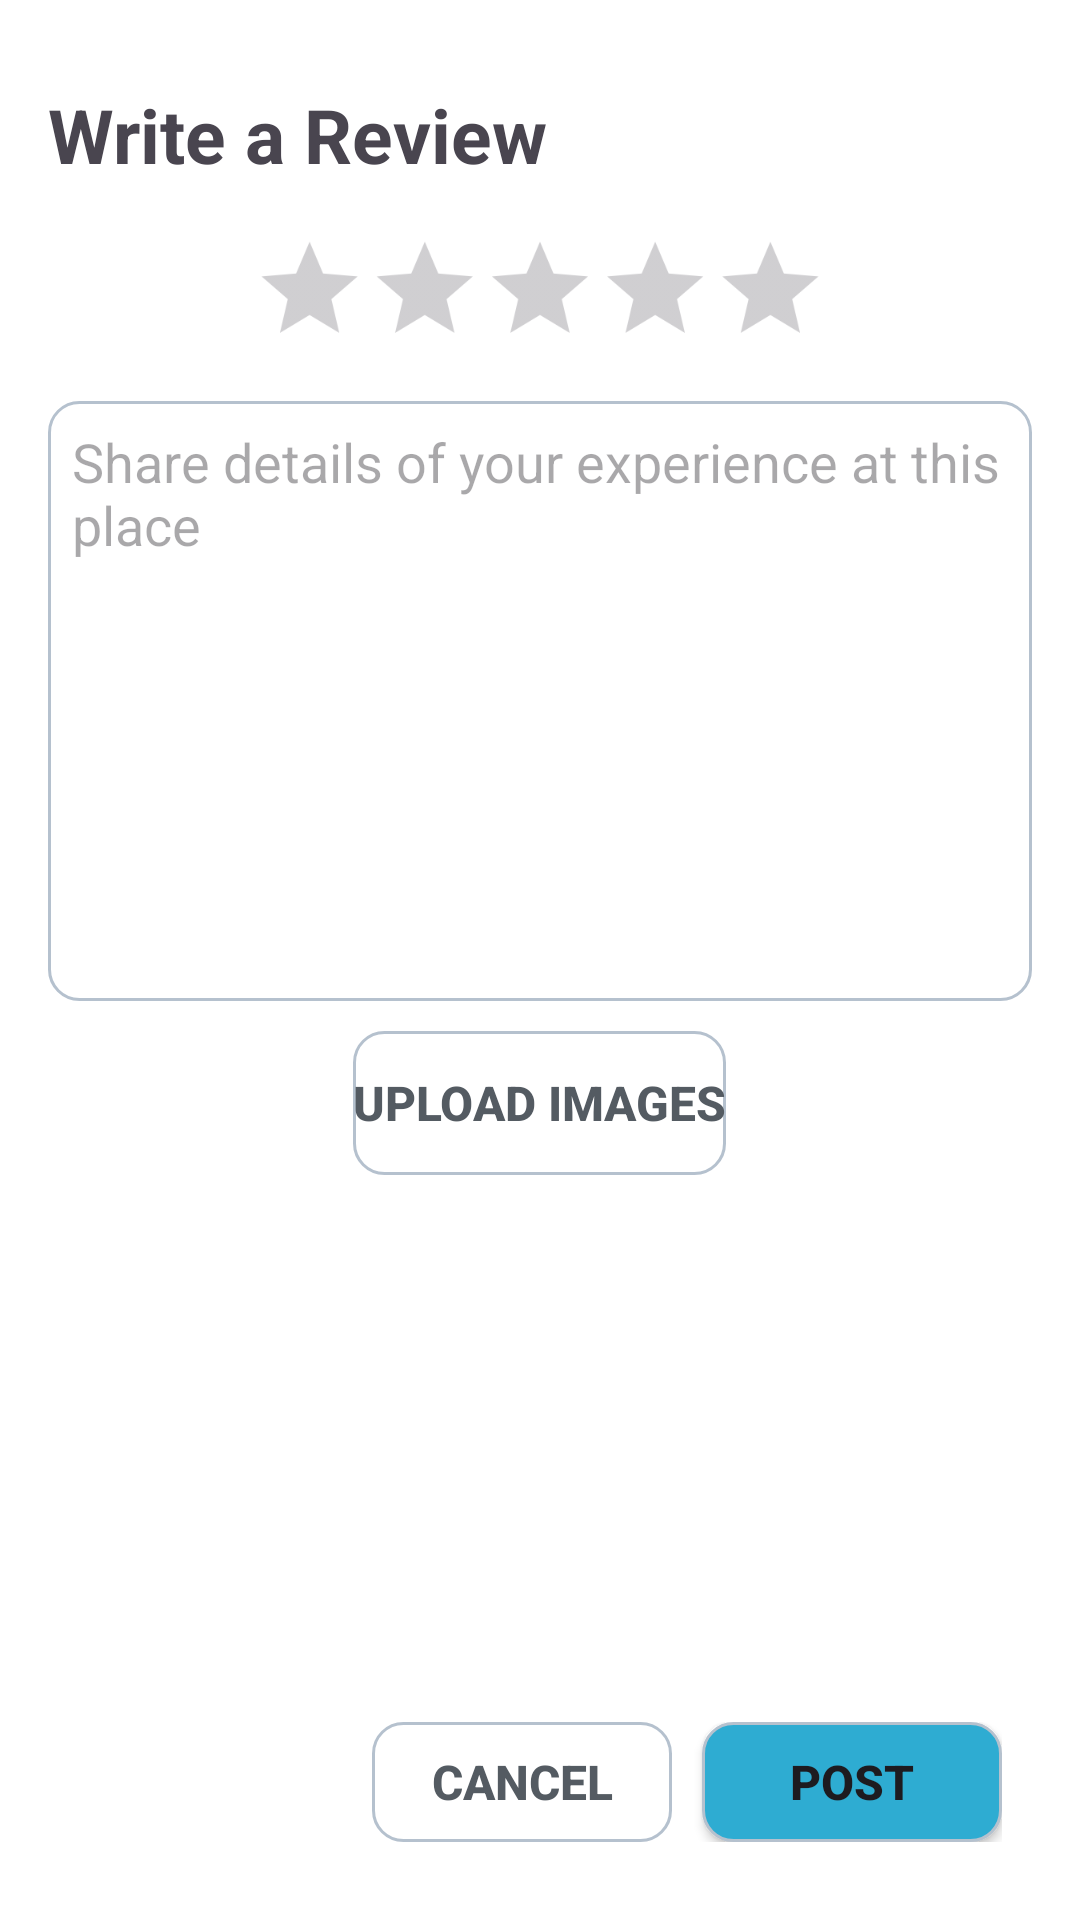

Here is an Android app screen rendered from its layout file. Give the layout XML and the strings, colors and styles it references.
<!-- AndroidManifest.xml: application theme Theme.BeachPlease -->
<!-- res/layout/add_review_view.xml -->
<?xml version="1.0" encoding="utf-8"?>
<RelativeLayout xmlns:android="http://schemas.android.com/apk/res/android"
    android:layout_width="match_parent"
    android:layout_height="match_parent"
    android:padding="16dp"
    android:background="@color/white">


<LinearLayout
        android:layout_width="match_parent"
        android:layout_height="wrap_content"
        android:layout_alignParentTop="true"
        android:orientation="vertical">

        <TextView
            android:layout_width="wrap_content"
            android:layout_height="wrap_content"
            android:layout_marginTop="12dp"
            android:text="Write a Review"
            android:textSize="25sp"
            android:textStyle="bold" />

        
        <RatingBar
            android:id="@+id/review_rating_bar"
            android:layout_width="wrap_content"
            android:layout_height="wrap_content"
            android:layout_gravity="center"
            android:layout_marginTop="10dp"
            android:layout_marginBottom="5dp"
            android:numStars="5"
            android:progressTint="@color/oceanblue"
            android:scaleX="0.8"
            android:scaleY="0.8"
            android:stepSize="1" />

        <EditText
            android:id="@+id/review_text_input"
            android:layout_width="match_parent"
            android:layout_height="200dp"
            android:background="@drawable/rounded_box"
            android:gravity="top"
            android:hint="Share details of your experience at this place"
            android:inputType="textMultiLine"
            android:minHeight="100dp"
            android:padding="8dp" />

        
        <HorizontalScrollView
            android:id="@+id/image_container_scroll"
            android:layout_width="match_parent"
            android:layout_height="150dp"
            android:layout_gravity="center_vertical"
            android:layout_marginVertical="10dp"
            android:paddingVertical="10dp"
            android:visibility="gone">

                
                <LinearLayout
                    android:id="@+id/image_container"
                    android:layout_width="wrap_content"
                    android:layout_height="wrap_content"
                    android:orientation="horizontal" />


        </HorizontalScrollView>


        <Button
            android:id="@+id/upload_image_button"
            android:layout_width="wrap_content"
            android:layout_height="wrap_content"
            android:layout_gravity="center"
            android:layout_marginTop="10dp"
            android:background="@drawable/rounded_box"
            android:text="Upload Images"
            android:textColor="@color/dark_gray"
            android:textSize="16sp"
            android:textStyle="bold" />

    </LinearLayout>

    
    <LinearLayout
        android:layout_width="match_parent"
        android:layout_height="wrap_content"
        android:layout_alignParentBottom="true"
        android:gravity="end"
        android:orientation="horizontal"
        android:padding="10dp">

        
        <Button
            android:id="@+id/review_cancel_button"
            android:layout_width="100dp"
            android:layout_height="40dp"
            android:layout_marginEnd="10dp"
            android:background="@drawable/rounded_box"
            android:text="Cancel"
            android:textColor="@color/dark_gray"
            android:textSize="16sp"
            android:textStyle="bold" />

        
        <Button
            android:id="@+id/review_submit_button"
            android:layout_width="100dp"
            android:layout_height="40dp"
            android:background="@drawable/rounded_box_dark"
            android:text="Post"
            android:textSize="16sp"
            android:textStyle="bold" />
    </LinearLayout>

</RelativeLayout>
<!-- resources referenced by this layout -->
<resources>
  <color name="dark_gray">#545B62</color>
  <color name="oceanblue">#2EACD2</color>
  <color name="white">#FFFFFFFF</color>
  <!-- drawable rounded_box (drawable) -->
  <?xml version="1.0" encoding="utf-8"?>
  <shape xmlns:android="http://schemas.android.com/apk/res/android">
      <corners android:radius="10dp" />
      <solid android:color="@android:color/transparent" />
      <stroke
          android:width="1dp"
          android:color="@color/gray" />
  
  </shape>
  <!-- drawable rounded_box_dark (drawable) -->
  <?xml version="1.0" encoding="utf-8"?>
  <shape xmlns:android="http://schemas.android.com/apk/res/android">
      <corners android:radius="10dp" />
      <solid android:color="@color/oceanblue" />
      <stroke
          android:width="1dp"
          android:color="@color/gray" />
  
  </shape>
  <style name="Theme.BeachPlease" parent="Base.Theme.BeachPlease" />
  <color name="gray">#b5c1ce</color>
  <style name="Base.Theme.BeachPlease" parent="Theme.Material3.DayNight.NoActionBar">
          
          <item name="colorPrimary">@color/oceanblue</item>
  
      </style>
</resources>
